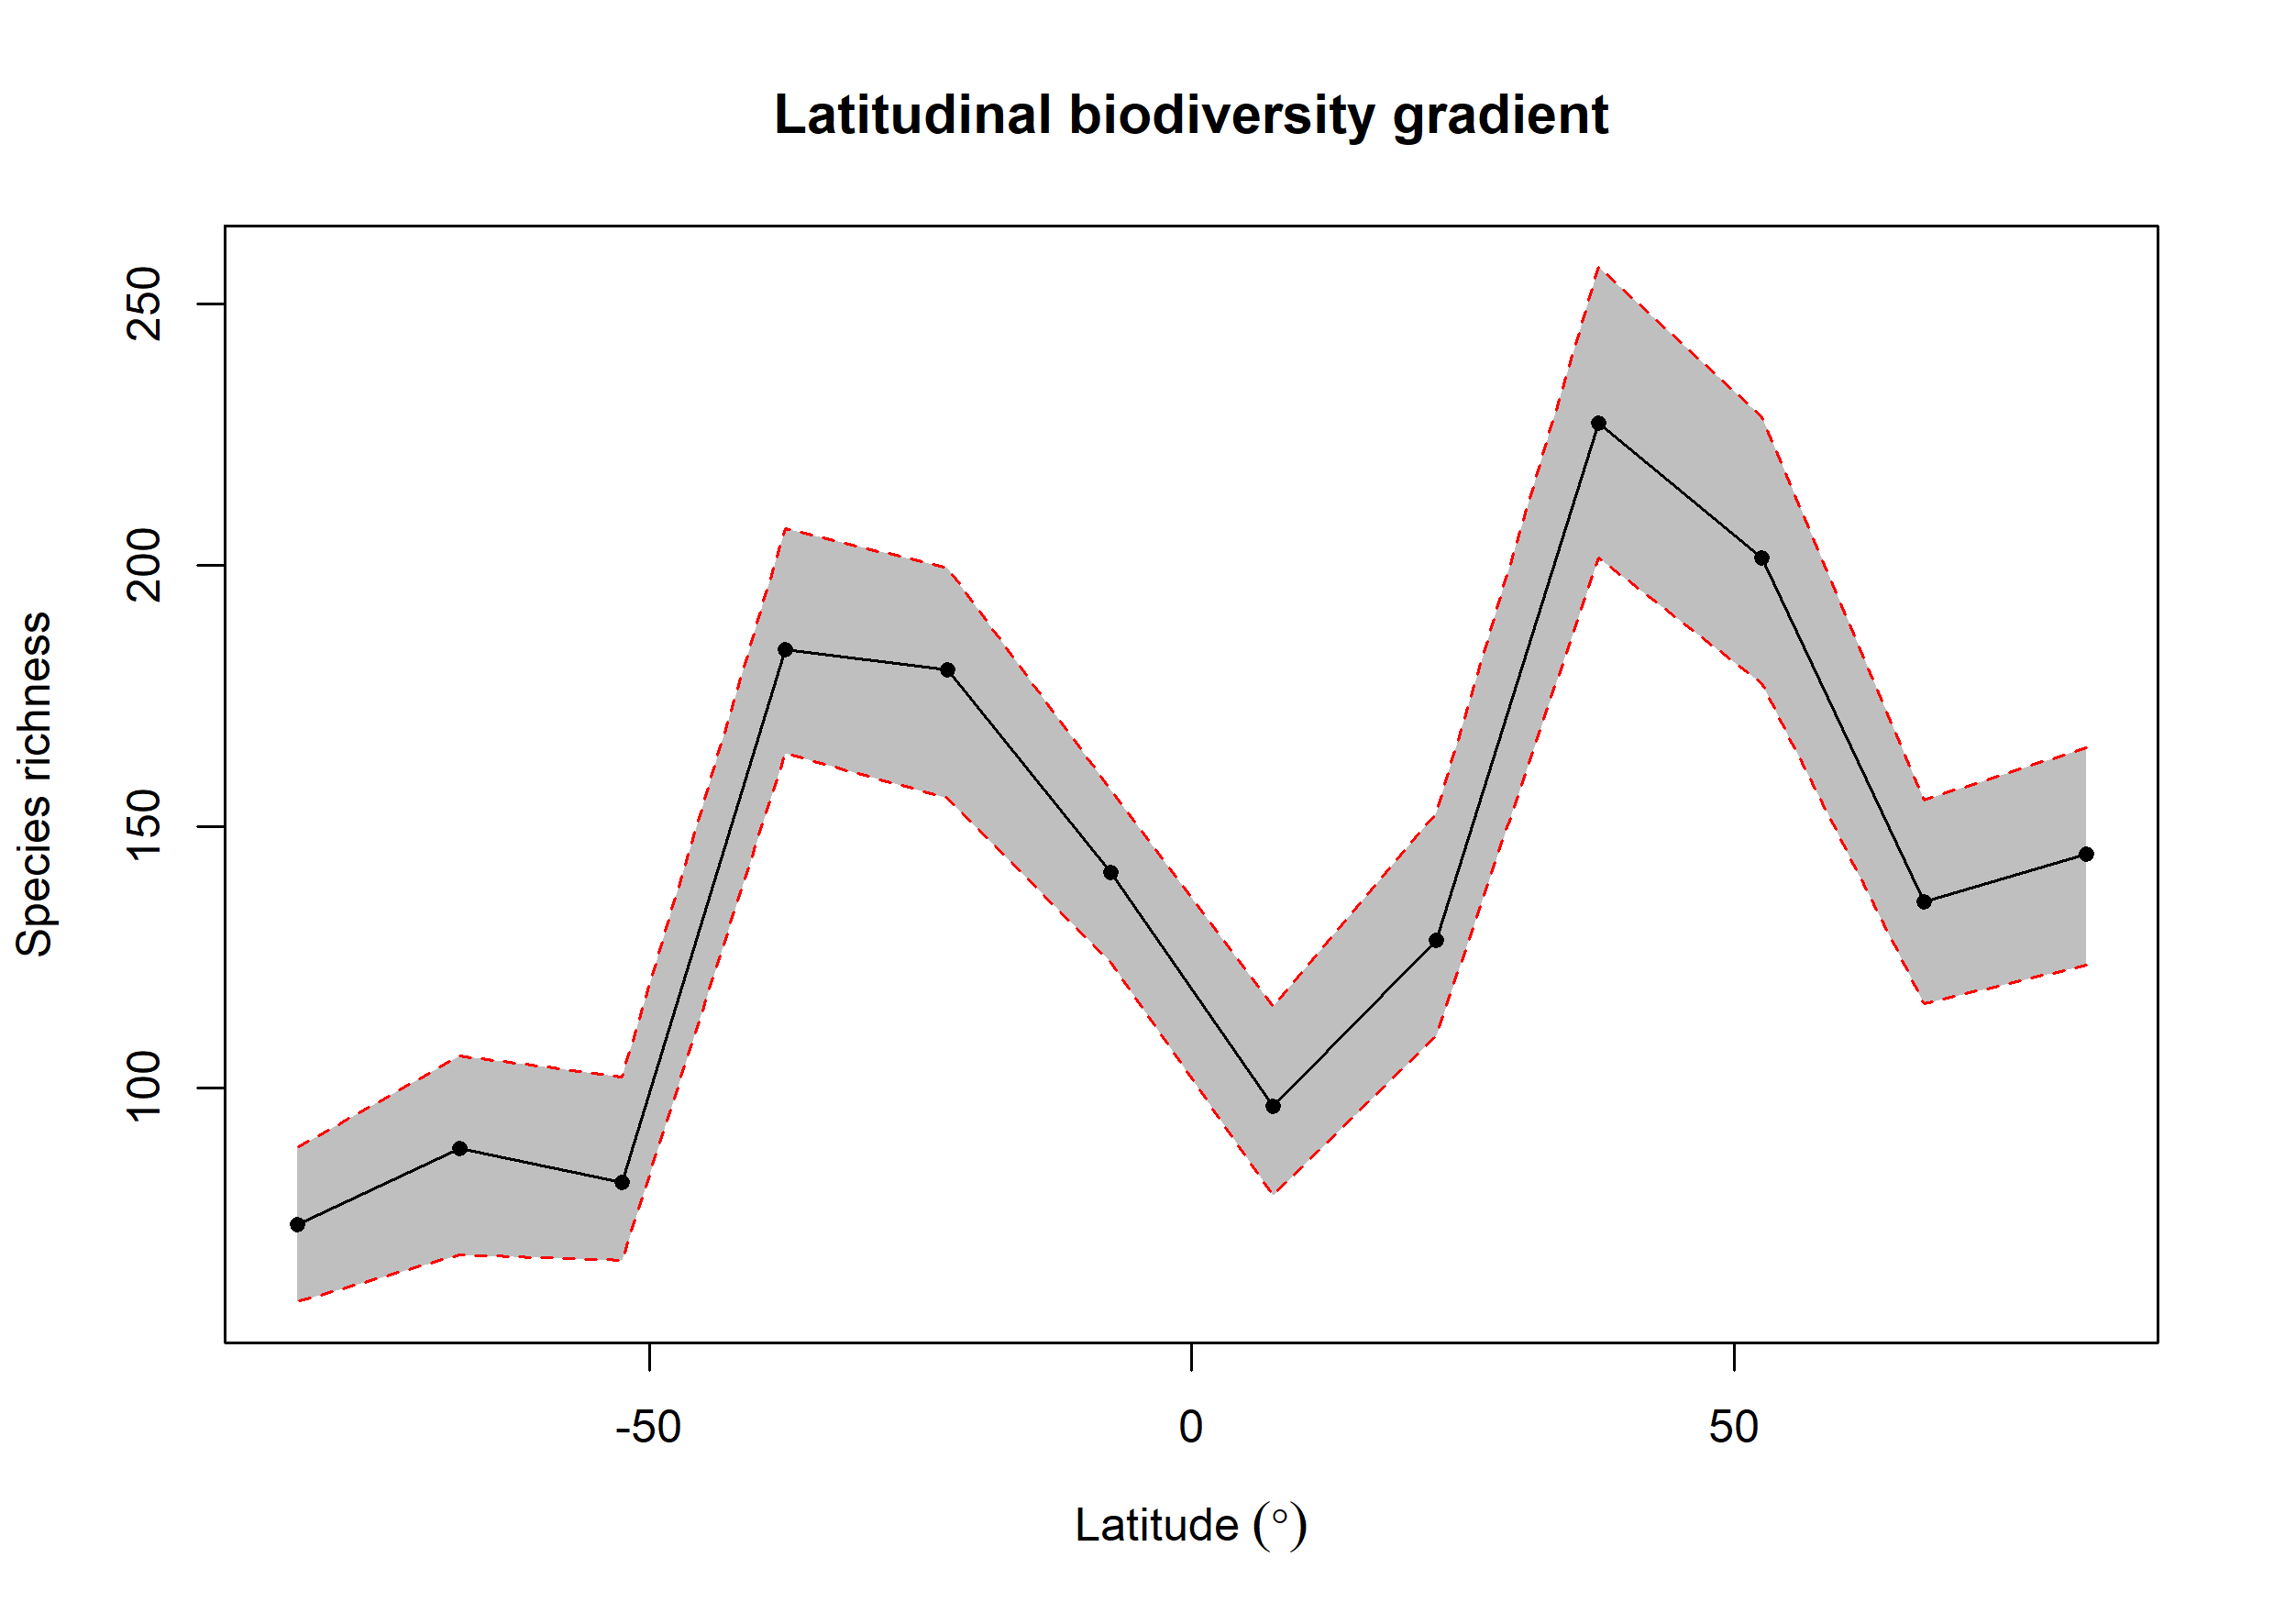

The table this chart was drawn from, first rows:
bin, max, min, mid, hemisphere, mean_richness, CI.Lower, CI.Upper
1, 90, 75, 82.5, N, 144.7, 123.4, 165
2, 75, 60, 67.5, N, 135.5, 116, 155
3, 60, 45, 52.5, N, 201.5, 177.4, 228.5
4, 45, 30, 37.5, N, 227.3, 201.5, 257.1
5, 30, 15, 22.5, N, 128.3, 109.9, 152.6
6, 15, 0, 7.5, N, 96.36, 79.42, 115.5
7, 0, -15, -7.5, S, 141.1, 124, 157
8, -15, -30, -22.5, S, 180.1, 155.4, 199.5
9, -30, -45, -37.5, S, 183.9, 164, 207
10, -45, -60, -52.5, S, 81.84, 67, 102
11, -60, -75, -67.5, S, 88.32, 68, 106
12, -75, -90, -82.5, S, 73.71, 58.95, 88.53
